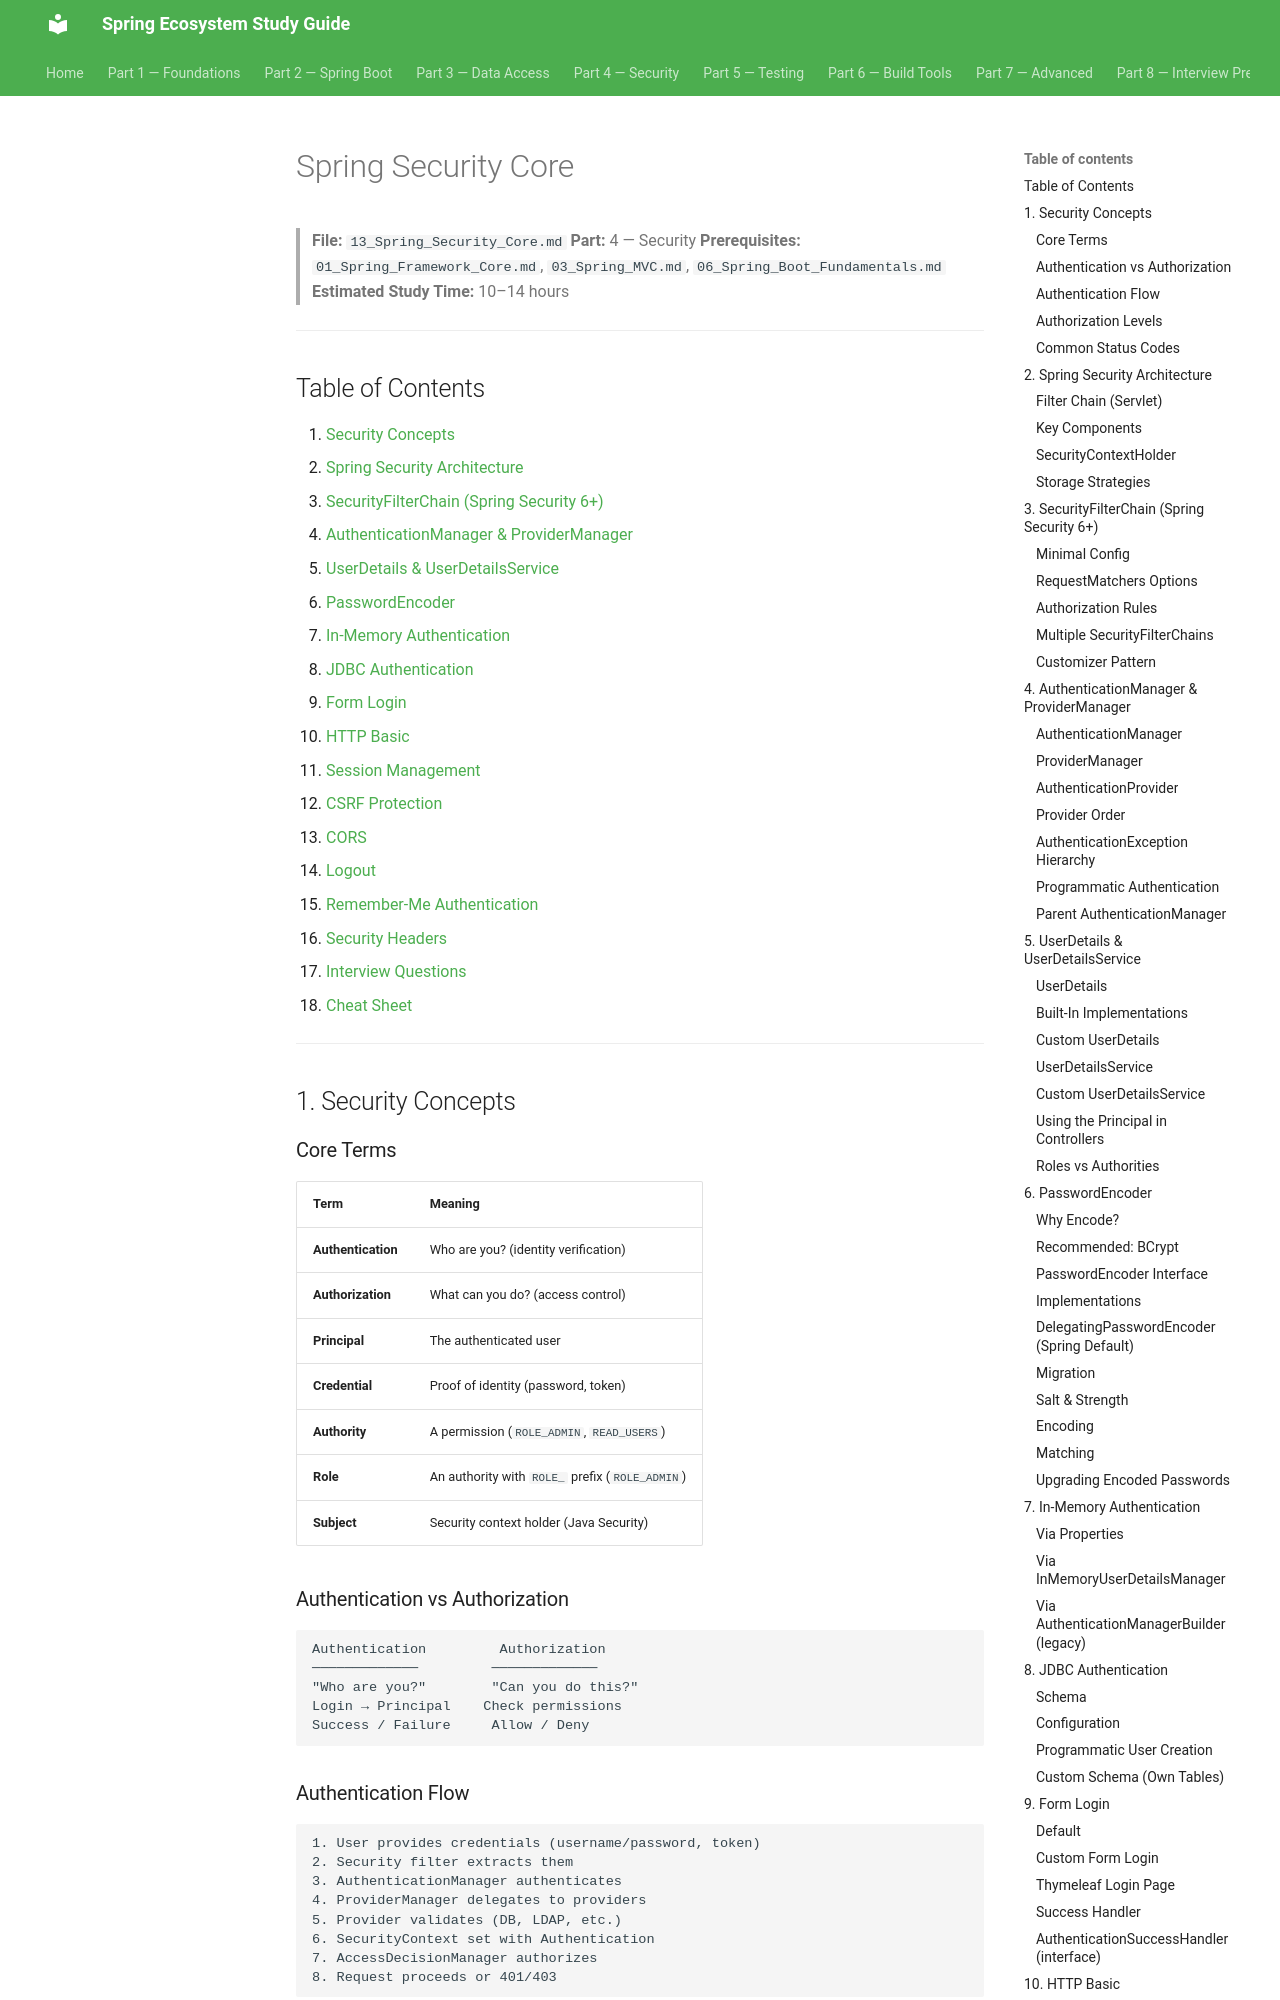

repository: Santhosh9943/spring-study-guide · page: part-4-security/13_Spring_Security_Core/index.html · generator: mkdocs

# Spring Security Core

> **File:** `13_Spring_Security_Core.md`
> **Part:** 4 — Security
> **Prerequisites:** `01_Spring_Framework_Core.md`, `03_Spring_MVC.md`, `06_Spring_Boot_Fundamentals.md`
> **Estimated Study Time:** 10–14 hours

---

## Table of Contents

1. [Security Concepts](#1-security-concepts)
2. [Spring Security Architecture](#2-spring-security-architecture)
3. [SecurityFilterChain (Spring Security 6+)](#3-securityfilterchain-spring-security-6)
4. [AuthenticationManager & ProviderManager](#4-authenticationmanager--providermanager)
5. [UserDetails & UserDetailsService](#5-userdetails--userdetailsservice)
6. [PasswordEncoder](#6-passwordencoder)
7. [In-Memory Authentication](#7-in-memory-authentication)
8. [JDBC Authentication](#8-jdbc-authentication)
9. [Form Login](#9-form-login)
10. [HTTP Basic](#10-http-basic)
11. [Session Management](#11-session-management)
12. [CSRF Protection](#12-csrf-protection)
13. [CORS](#13-cors)
14. [Logout](#14-logout)
15. [Remember-Me Authentication](#15-remember-me-authentication)
16. [Security Headers](#16-security-headers)
17. [Interview Questions](#17-interview-questions)
18. [Cheat Sheet](#18-cheat-sheet)

---

## 1. Security Concepts

### Core Terms

| Term | Meaning |
|------|---------|
| **Authentication** | Who are you? (identity verification) |
| **Authorization** | What can you do? (access control) |
| **Principal** | The authenticated user |
| **Credential** | Proof of identity (password, token) |
| **Authority** | A permission (`ROLE_ADMIN`, `READ_USERS`) |
| **Role** | An authority with `ROLE_` prefix (`ROLE_ADMIN`) |
| **Subject** | Security context holder (Java Security) |

### Authentication vs Authorization

```
Authentication         Authorization
─────────────         ─────────────
"Who are you?"        "Can you do this?"
Login → Principal    Check permissions
Success / Failure     Allow / Deny
```

### Authentication Flow

```
1. User provides credentials (username/password, token)
2. Security filter extracts them
3. AuthenticationManager authenticates
4. ProviderManager delegates to providers
5. Provider validates (DB, LDAP, etc.)
6. SecurityContext set with Authentication
7. AccessDecisionManager authorizes
8. Request proceeds or 401/403
```
